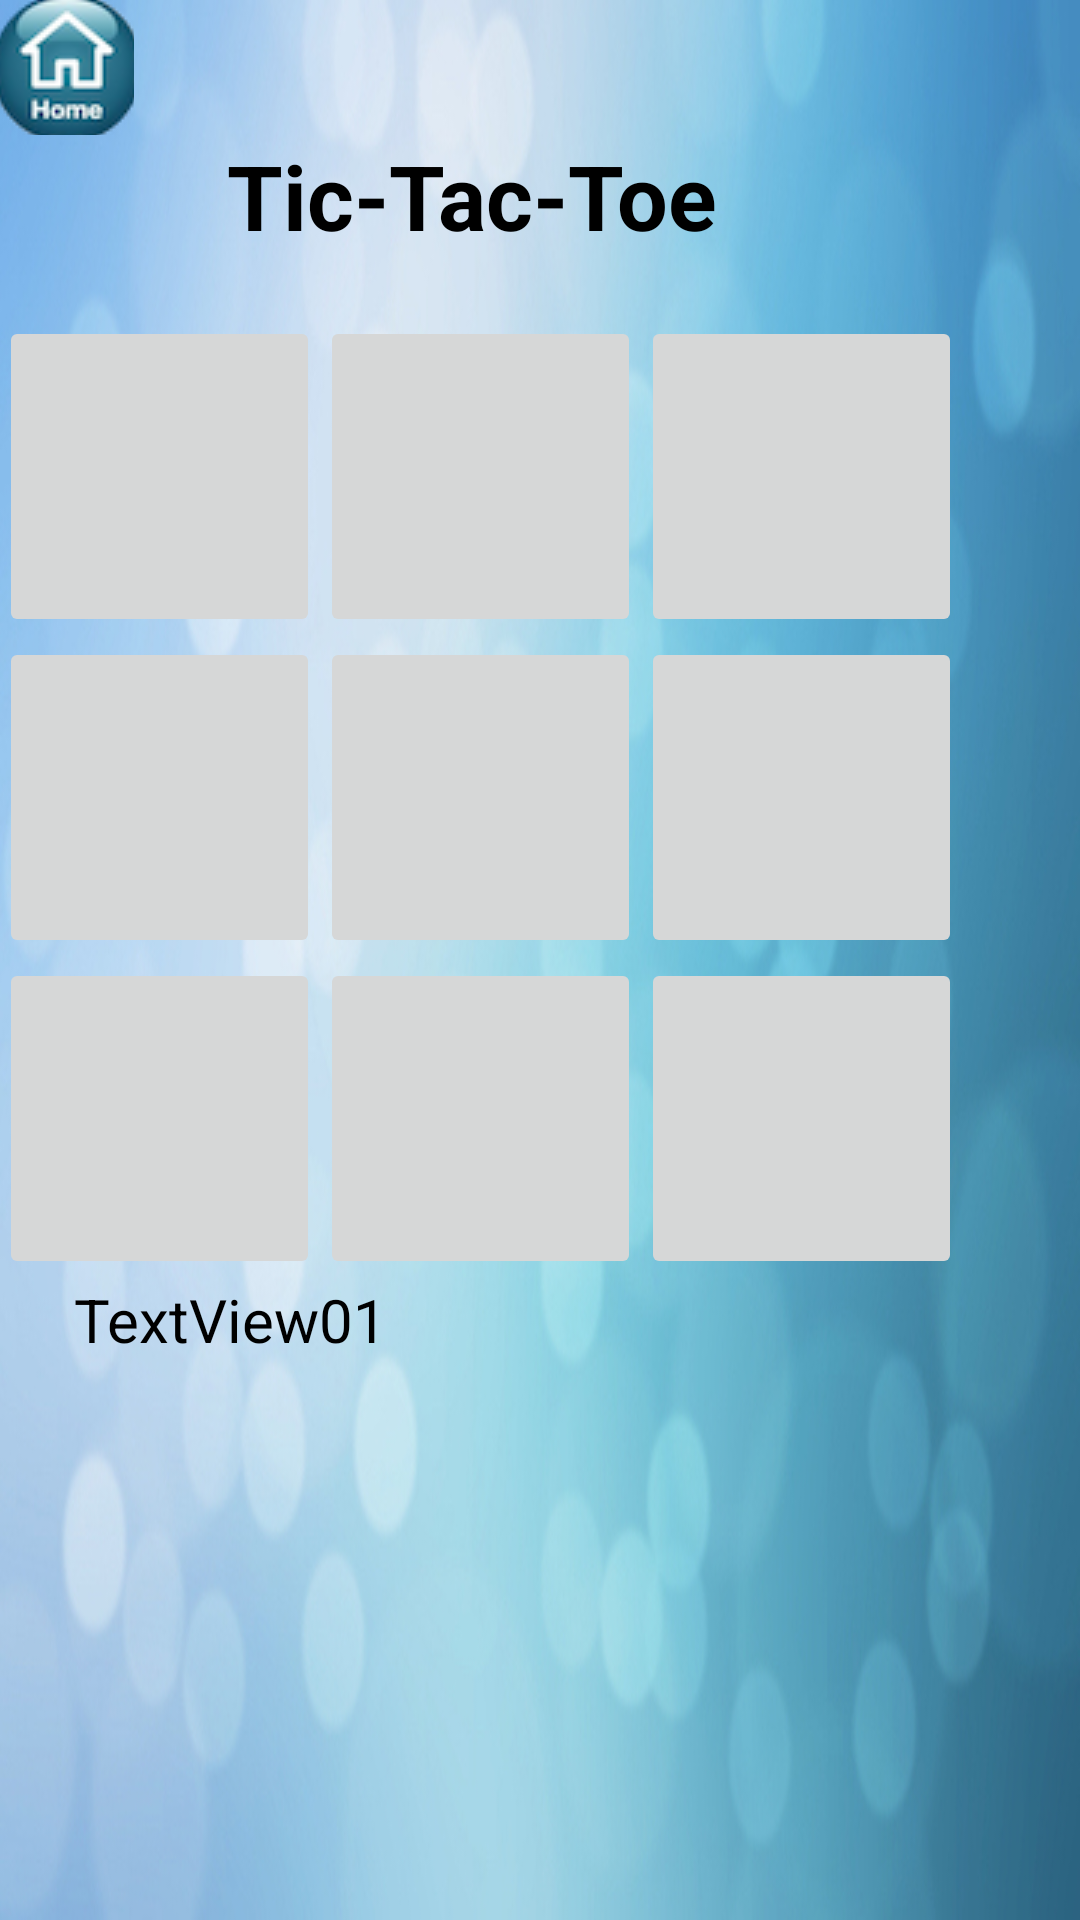

This screen was rendered from an Android layout file. Write that file and the resources it references.
<!-- AndroidManifest.xml: application theme AppTheme -->
<!-- res/layout/activity_game.xml -->
<?xml version="1.0" encoding="utf-8"?>
<LinearLayout xmlns:android="http://schemas.android.com/apk/res/android"
    xmlns:tools="http://schemas.android.com/tools"
    android:orientation="vertical"
    android:layout_width="fill_parent"
    android:layout_height="fill_parent"
    android:layout_gravity="center_horizontal"
    android:paddingBottom="@dimen/activity_vertical_margin"
    android:paddingLeft="@dimen/activity_horizontal_margin"
    android:paddingRight="@dimen/activity_horizontal_margin"
    android:paddingTop="@dimen/activity_vertical_margin"
    android:background="@drawable/texture"
    tools:context="com.example.renu.tic_tac_toe.Game">

    <ImageButton
        android:layout_width="45sp"
        android:layout_height="45sp"
        android:id="@+id/ibtn"
        android:src="@drawable/home"/>

    <TextView
        android:layout_width="fill_parent"
        android:layout_height="wrap_content"
        android:textColor="@android:color/black"
        android:text="Tic-Tac-Toe"
        android:textSize="30sp"
        android:textStyle="bold"
        android:fontFamily="sans-serif"
        android:layout_gravity="center_horizontal"
        android:paddingLeft="100sp"
        android:paddingBottom="20sp"
        android:layout_marginEnd="@android:dimen/app_icon_size"
        />


    <LinearLayout
        android:id="@+id/LinearLayout01"
        android:layout_width="wrap_content"
        android:layout_height="wrap_content">

        <ImageButton
            android:id="@+id/ImageButton01"
            android:layout_width="wrap_content"
            android:layout_height="wrap_content"
            android:minHeight="107sp"
            android:minWidth="107sp"
            android:maxHeight="107sp"
            android:maxWidth="107sp"
            >
        </ImageButton>


        <ImageButton
            android:id="@+id/ImageButton02"
            android:layout_width="wrap_content"
            android:layout_height="wrap_content"
            android:minHeight="107sp"
            android:minWidth="107sp"
            android:maxHeight="107sp"
            android:maxWidth="107sp"
            >
        </ImageButton>



        <ImageButton
            android:id="@+id/ImageButton03"
            android:layout_width="wrap_content"
            android:layout_height="wrap_content"
            android:minHeight="107sp"
            android:minWidth="107sp"
            android:maxHeight="107sp"
            android:maxWidth="107sp"
            >
        </ImageButton>


    </LinearLayout>


    <LinearLayout
        android:id="@+id/LinearLayout02"
        android:layout_width="wrap_content"
        android:layout_height="wrap_content">

        <ImageButton
            android:id="@+id/ImageButton04"
            android:layout_width="wrap_content"
            android:layout_height="wrap_content"
            android:maxHeight="107sp"
            android:maxWidth="107sp"
            android:minHeight="107sp"
            android:minWidth="107sp"
            >
        </ImageButton>


        <ImageButton
            android:id="@+id/ImageButton05"
            android:layout_width="wrap_content"
            android:layout_height="wrap_content"
            android:maxHeight="107sp"
            android:maxWidth="107sp"
            android:minHeight="107sp"
            android:minWidth="107sp"
           >
        </ImageButton>


        <ImageButton
            android:id="@+id/ImageButton06"
            android:layout_width="wrap_content"
            android:layout_height="wrap_content"
            android:maxHeight="107sp"
            android:maxWidth="107sp"
            android:minHeight="107sp"
            android:minWidth="107sp"
            >
        </ImageButton>


    </LinearLayout>


    <LinearLayout
        android:id="@+id/LinearLayout03"
        android:layout_width="wrap_content"
        android:layout_height="wrap_content">

        <ImageButton
            android:id="@+id/ImageButton07"
            android:layout_width="wrap_content"
            android:layout_height="wrap_content"
            android:maxHeight="107sp"
            android:maxWidth="107sp"
            android:minHeight="107sp"
            android:minWidth="107sp"
            >
        </ImageButton>


        <ImageButton
            android:id="@+id/ImageButton08"
            android:layout_width="wrap_content"
            android:layout_height="wrap_content"
            android:maxWidth="107sp"
            android:maxHeight="107sp"
            android:minHeight="107sp"
            android:minWidth="107sp"
           >
        </ImageButton>


        <ImageButton
            android:id="@+id/ImageButton09"
            android:layout_width="wrap_content"
            android:layout_height="wrap_content"
            android:maxHeight="107sp"
            android:maxWidth="107sp"
            android:minHeight="107sp"
            android:minWidth="107sp"
           >
        </ImageButton>


    </LinearLayout>


    <TextView
        android:text="TextView01"
        android:id="@+id/TextView01"
        android:layout_width="wrap_content"
        android:layout_height="wrap_content"
        android:textColor="#000"
        android:textSize="20sp"
        android:layout_marginLeft="25sp">
    </TextView>

</LinearLayout>
<!-- resources referenced by this layout -->
<resources>
  <!-- drawable home: png bitmap (drawable, 6667 bytes) -->
  <!-- drawable texture: jpg bitmap (drawable, 159816 bytes) -->
  <style name="AppTheme" parent="Theme.AppCompat.Light.NoActionBar">
      
          <item name="colorPrimary">@color/colorPrimary</item>
          <item name="colorPrimaryDark">@color/colorPrimaryDark</item>
          <item name="colorAccent">@color/colorAccent</item>
          <item name="android:windowNoTitle">true</item>
      </style>
  <color name="colorPrimary">#154360</color>
  <color name="colorPrimaryDark">#154360</color>
  <color name="colorAccent">#154360</color>
</resources>
